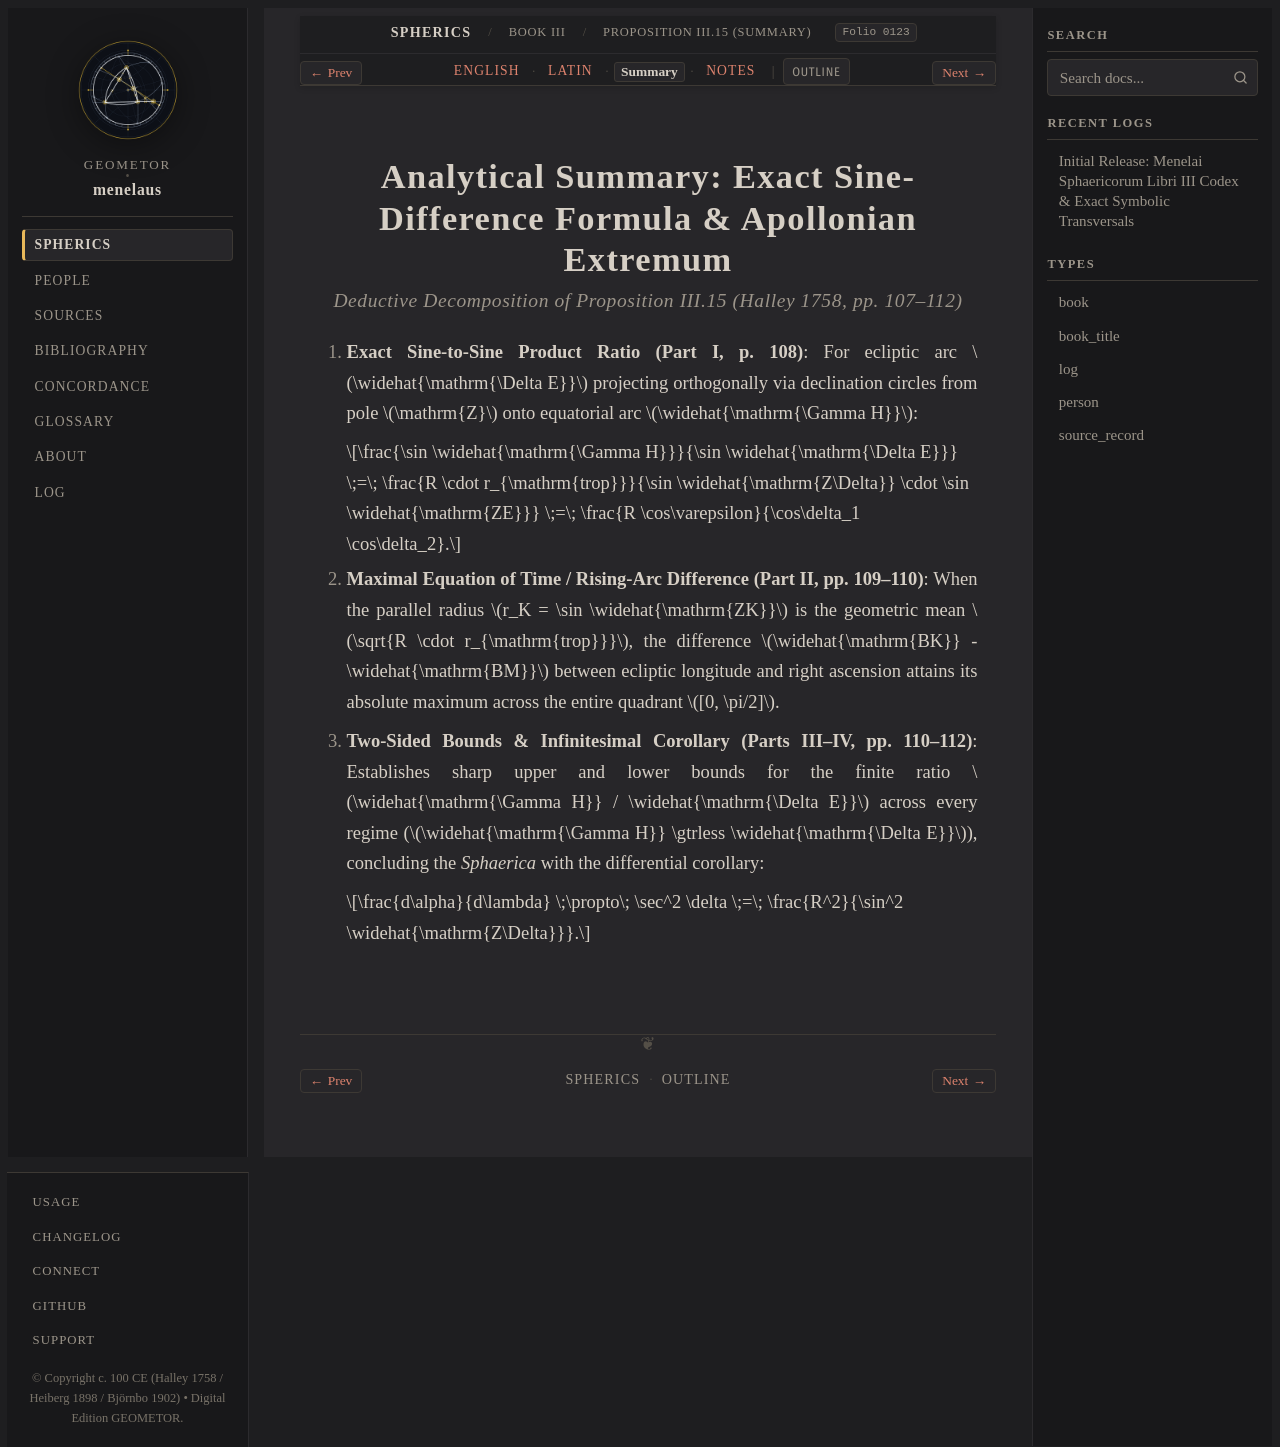

repository: geometor/menelaus · page: sphaerica/liber_iii/prop_15/summary.html · generator: sphinx

:layout: book
:order: 16
:canonical_id: III.15
:breadcrumb_title: Proposition III.15 (Summary)
:folio: halley_1758_menelai_sphaericorum:0123
:tracks: English: index | Latin: la | Summary: summary | Notes: notes

.. _sphaerica-iii-15-summary:

Analytical Summary: Exact Sine-Difference Formula & Apollonian Extremum
=======================================================================

.. rubric:: *Deductive Decomposition of Proposition III.15 (Halley 1758, pp. 107–112)*

.. folio:: halley_1758_menelai_sphaericorum:0123
   :page: 107

1. **Exact Sine-to-Sine Product Ratio (Part I, p. 108)**:
   For ecliptic arc :math:`\widehat{\mathrm{\Delta E}}` projecting orthogonally via declination circles from pole :math:`\mathrm{Z}` onto equatorial arc :math:`\widehat{\mathrm{\Gamma H}}`:

   .. math::

      \frac{\sin \widehat{\mathrm{\Gamma H}}}{\sin \widehat{\mathrm{\Delta E}}}
      \;=\;
      \frac{R \cdot r_{\mathrm{trop}}}{\sin \widehat{\mathrm{Z\Delta}} \cdot \sin \widehat{\mathrm{ZE}}}
      \;=\;
      \frac{R \cos\varepsilon}{\cos\delta_1 \cos\delta_2}.

2. **Maximal Equation of Time / Rising-Arc Difference (Part II, pp. 109–110)**:
   When the parallel radius :math:`r_K = \sin \widehat{\mathrm{ZK}}` is the geometric mean :math:`\sqrt{R \cdot r_{\mathrm{trop}}}`, the difference :math:`\widehat{\mathrm{BK}} - \widehat{\mathrm{BM}}` between ecliptic longitude and right ascension attains its absolute maximum across the entire quadrant :math:`[0, \pi/2]`.

3. **Two-Sided Bounds & Infinitesimal Corollary (Parts III–IV, pp. 110–112)**:
   Establishes sharp upper and lower bounds for the finite ratio :math:`\widehat{\mathrm{\Gamma H}} / \widehat{\mathrm{\Delta E}}` across every regime (:math:`\widehat{\mathrm{\Gamma H}} \gtrless \widehat{\mathrm{\Delta E}}`), concluding the *Sphaerica* with the differential corollary:

   .. math::

      \frac{d\alpha}{d\lambda} \;\propto\; \sec^2 \delta \;=\; \frac{R^2}{\sin^2 \widehat{\mathrm{Z\Delta}}}.
